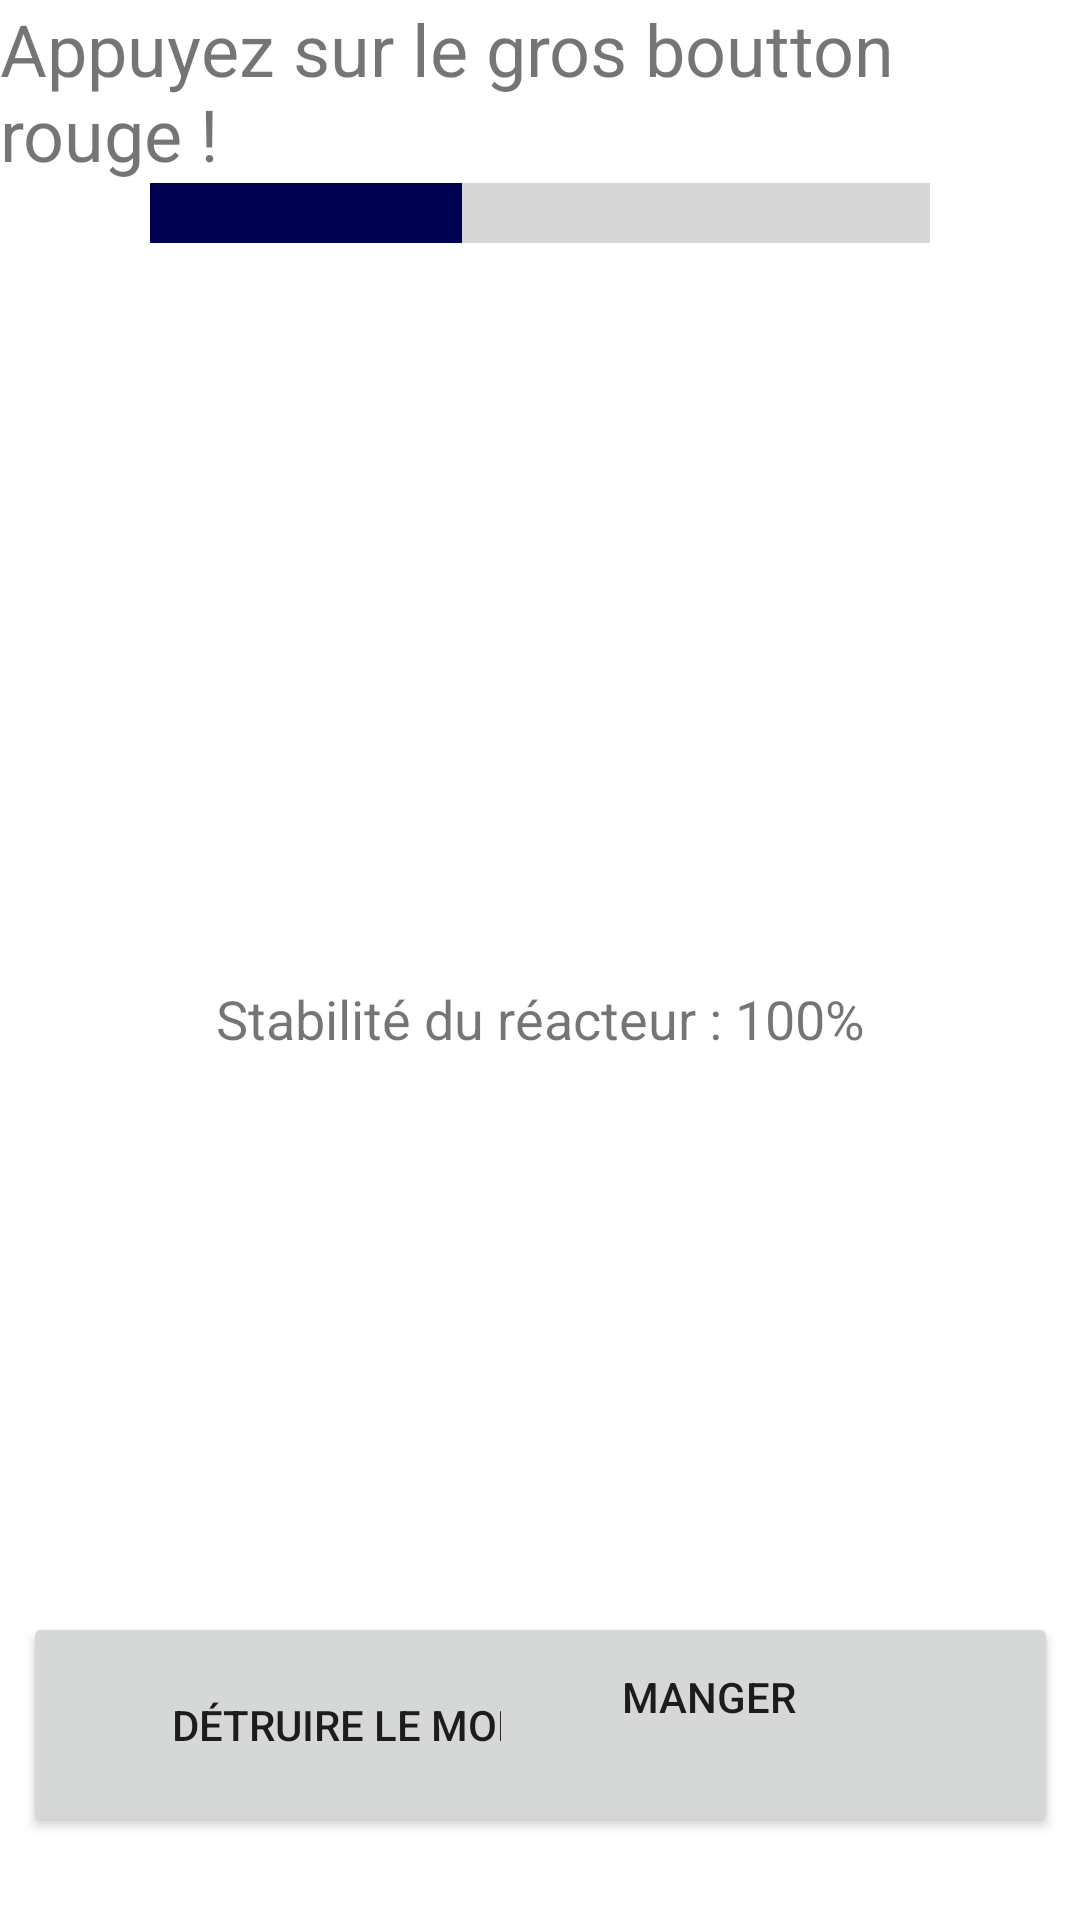

Write the Android layout XML for this screen, with the resource values it uses.
<!-- AndroidManifest.xml: application theme Theme.SpaceDIM -->
<!-- res/layout/activity_dashboard.xml -->
<?xml version="1.0" encoding="utf-8"?>
<androidx.constraintlayout.widget.ConstraintLayout xmlns:android="http://schemas.android.com/apk/res/android"
    xmlns:app="http://schemas.android.com/apk/res-auto"
    xmlns:tools="http://schemas.android.com/tools"
    android:layout_width="match_parent"
    android:layout_height="match_parent">

    <Button
        android:id="@+id/button3"
        android:layout_width="147dp"
        android:layout_height="49dp"
        android:layout_marginEnd="48dp"
        android:text="Hydropulser"
        app:layout_constraintEnd_toEndOf="parent"
        app:layout_constraintTop_toTopOf="@+id/guideline" />

    <Button
        android:id="@+id/button7"
        android:layout_width="345dp"
        android:layout_height="75dp"
        android:layout_marginStart="50dp"
        android:layout_marginEnd="50dp"
        android:text="Détruire le module de commande"
        app:layout_constraintBottom_toTopOf="@+id/guideline"
        app:layout_constraintEnd_toEndOf="parent"
        app:layout_constraintStart_toStartOf="parent"
        app:layout_constraintTop_toBottomOf="@+id/progressBar"
        app:layout_constraintVertical_bias="0.832" />

    <Button
        android:id="@+id/button6"
        android:layout_width="147dp"
        android:layout_height="49dp"
        android:layout_marginEnd="50dp"
        android:layout_marginBottom="50dp"
        android:text="Manger"
        app:layout_constraintBottom_toBottomOf="parent"
        app:layout_constraintEnd_toEndOf="parent" />

    <ImageView
        android:id="@+id/imageView2"
        android:layout_width="150dp"
        android:layout_height="150dp"
        android:layout_marginStart="50dp"
        android:layout_marginBottom="50dp"
        app:layout_constraintBottom_toBottomOf="parent"
        app:layout_constraintStart_toStartOf="parent"
        app:srcCompat="@drawable/redButton" />

    <androidx.constraintlayout.widget.Guideline
        android:id="@+id/guideline"
        android:layout_width="wrap_content"
        android:layout_height="wrap_content"
        android:orientation="horizontal"
        app:layout_constraintGuide_begin="692dp" />

    <ProgressBar
        android:id="@+id/progressBar"
        style="?android:attr/progressBarStyleHorizontal"
        android:layout_width="0dp"
        android:layout_height="142dp"
        android:layout_marginStart="50dp"
        android:layout_marginEnd="50dp"
        app:layout_constraintEnd_toEndOf="parent"
        app:layout_constraintHorizontal_bias="1.0"
        app:layout_constraintStart_toStartOf="parent"
        tools:layout_editor_absoluteY="206dp"
        android:progress="40"
        android:max="100"
        android:scaleY="5"
        android:progressTint="@color/primary_light_color"/>

    <TextView
        android:id="@+id/textView"
        android:layout_width="wrap_content"
        android:layout_height="wrap_content"
        android:layout_marginStart="50dp"
        android:layout_marginEnd="50dp"
        android:text="Appuyez sur le gros boutton rouge !"
        android:textSize="24sp"
        app:layout_constraintEnd_toEndOf="parent"
        app:layout_constraintStart_toStartOf="parent"
        tools:layout_editor_absoluteY="174dp" />

    <TextView
        android:id="@+id/textView2"
        android:layout_width="wrap_content"
        android:layout_height="wrap_content"
        android:text="Stabilité du réacteur : 100%"
        android:textSize="18sp"
        app:layout_constraintBottom_toTopOf="@+id/button7"
        app:layout_constraintEnd_toEndOf="parent"
        app:layout_constraintStart_toStartOf="parent"
        app:layout_constraintTop_toBottomOf="@+id/progressBar" />

</androidx.constraintlayout.widget.ConstraintLayout>
<!-- resources referenced by this layout -->
<resources>
  <color name="primary_light_color">#000051</color>
  <style name="Theme.SpaceDIM" parent="Theme.MaterialComponents.DayNight.DarkActionBar">
          
          <item name="colorPrimary">@color/primary_light_color</item>
          <item name="colorPrimaryVariant">@color/primary_color</item>
          <item name="colorOnPrimary">@color/primary_text_color</item>
          
          <item name="colorSecondary">@color/secondary_color</item>
          <item name="colorSecondaryVariant">@color/secondary_light_color</item>
          <item name="colorOnSecondary">@color/black</item>
          <item name="colorOnBackground">@color/white_smoke</item>
          
          <item name="android:statusBarColor" tools:targetApi="l">?attr/colorPrimaryVariant</item>
          
          <item name="colorInverse">@color/black</item>
      </style>
  <color name="primary_color">#1a237e</color>
  <color name="primary_text_color">#ffffff</color>
  <color name="secondary_color">#e0e0e0</color>
  <color name="secondary_light_color">#ffffff</color>
  <color name="black">#FF000000</color>
  <color name="white_smoke">#F5F5F5</color>
</resources>
